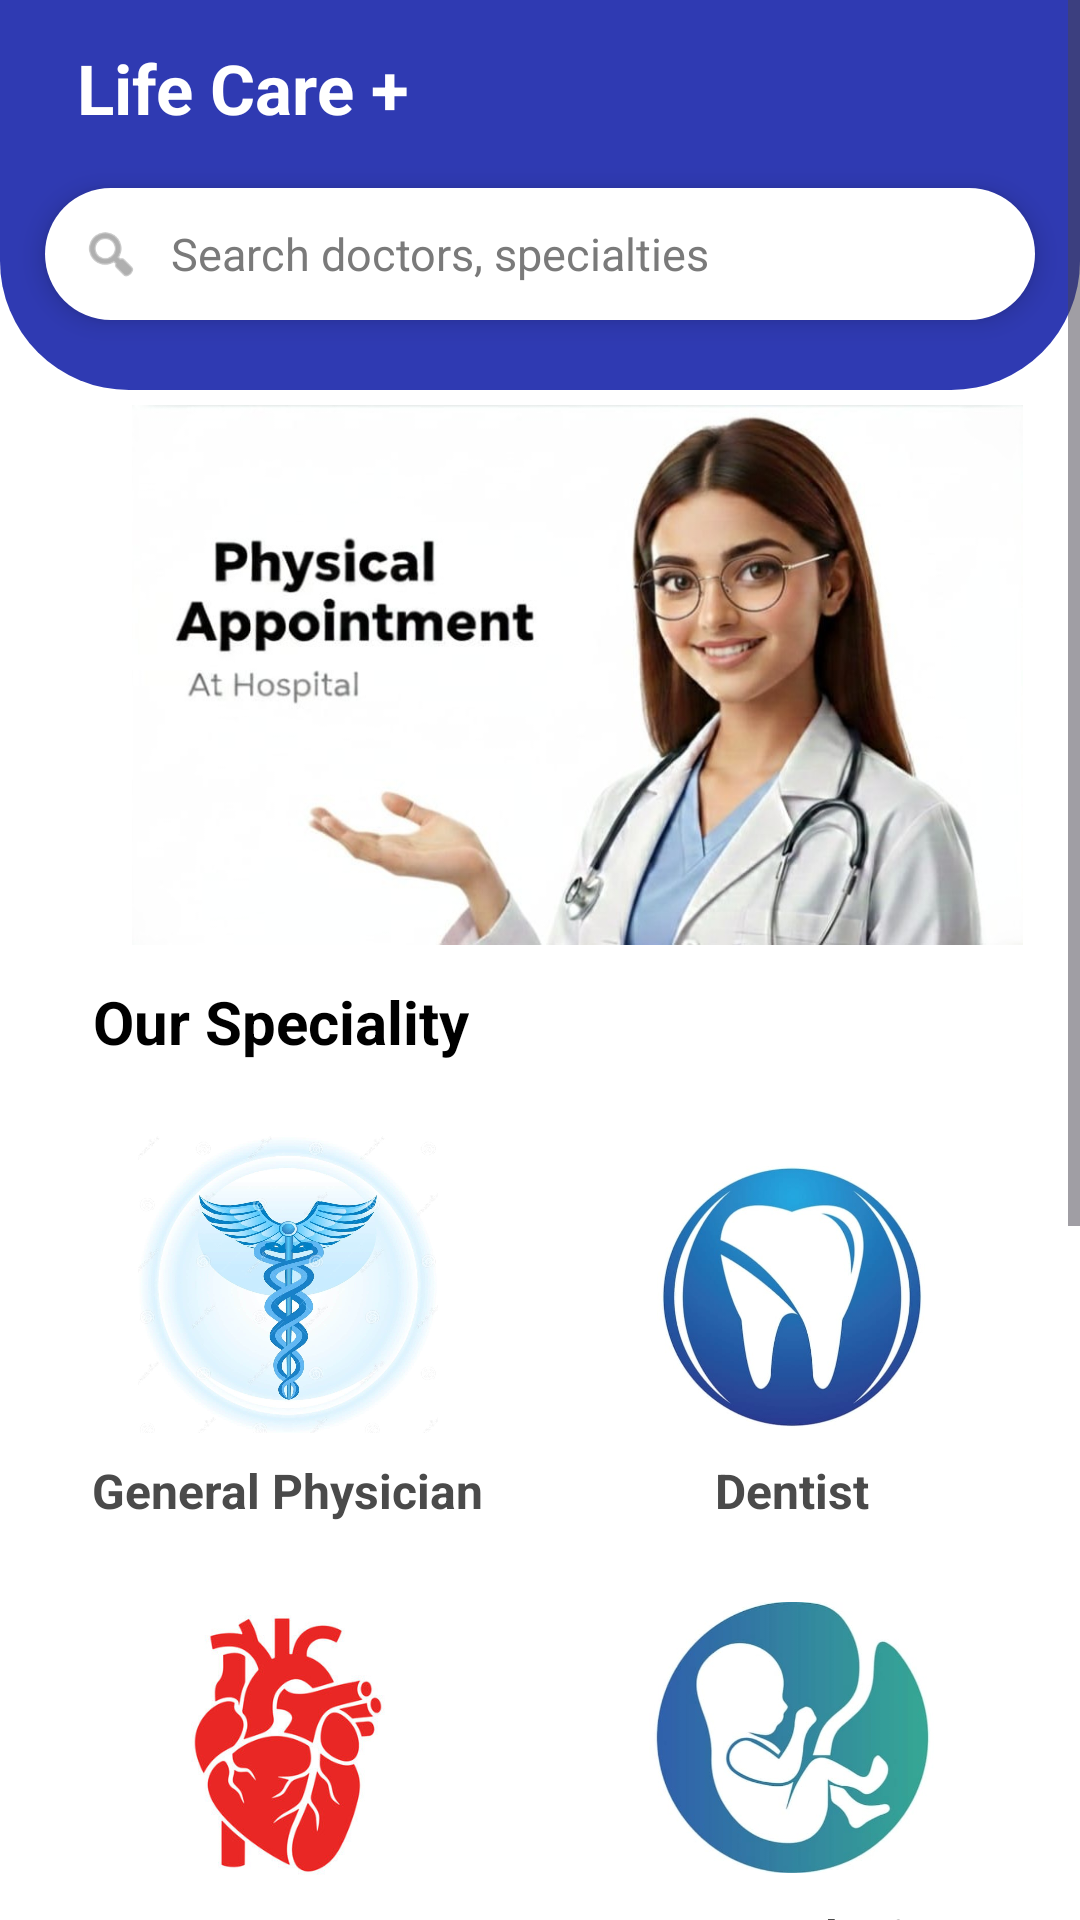

Reconstruct the res/layout file that produces this screen, plus the resources it refers to.
<!-- AndroidManifest.xml: application theme Theme.MyDoctor -->
<!-- res/layout/fragment_home.xml -->
<?xml version="1.0" encoding="utf-8"?>
<ScrollView xmlns:android="http://schemas.android.com/apk/res/android"
    xmlns:app="http://schemas.android.com/apk/res-auto"
    android:layout_width="match_parent"
    android:layout_height="match_parent"
    android:fitsSystemWindows="false"
    android:overScrollMode="never"
    android:background="@color/blue">
    <LinearLayout
        android:layout_width="match_parent"
        android:layout_height="match_parent"
        android:orientation="vertical"
        android:layout_marginBottom="10dp"
        android:background="#FFFFFF">
        <LinearLayout
            android:layout_width="match_parent"
            android:layout_height="130dp"
            android:orientation="vertical"
            android:paddingTop="14dp"
            android:background="@drawable/bg_top_curve">
            <TextView
                android:layout_width="wrap_content"
                android:layout_height="wrap_content"
                android:text=" Life Care +"
                android:layout_marginStart="20dp"
                android:layout_marginBottom="6dp"
                android:textColor="@android:color/white"
                android:textSize="23sp"
                android:textStyle="bold" />
            <LinearLayout
                android:layout_width="match_parent"
                android:layout_height="44dp"
                android:layout_marginTop="12dp"
                android:orientation="horizontal"
                android:background="@drawable/bg_searchcolour"
                android:paddingStart="12dp"
                android:paddingEnd="12dp"
                android:layout_marginStart="15dp"
                android:layout_marginEnd="15dp"
                android:gravity="center_vertical"
                android:elevation="5dp">
                <ImageView
                    android:layout_width="20dp"
                    android:layout_height="20dp"
                    android:src="@android:drawable/ic_menu_search"
                    app:tint="#7A7A7A" />
                <AutoCompleteTextView
                    android:id="@+id/atvSpecialty"
                    android:layout_width="match_parent"
                    android:layout_height="wrap_content"
                    android:layout_marginStart="10dp"
                    android:hint="Search doctors, specialties"
                    android:background="@null"
                    android:textSize="15sp"
                    android:textColor="#000000"
                    android:textColorHint="#7A7A7A"
                    android:singleLine="true"
                    android:imeOptions="actionSearch"/>
            </LinearLayout>
        </LinearLayout>
        <ImageView
            android:id="@+id/imgmain"
            android:layout_width="385dp"
            android:layout_marginTop="5dp"
            android:layout_height="180dp"
            android:scaleType="fitCenter"
            android:src="@drawable/main_photo" />
        <TextView
            android:layout_width="wrap_content"
            android:layout_height="wrap_content"
            android:text="   Our Speciality"
            android:textStyle="bold"
            android:textSize="20sp"
            android:layout_marginStart="16dp"
            android:layout_marginTop="12dp"
            android:textColor="#000000" />
        <GridLayout
            android:layout_width="match_parent"
            android:layout_height="match_parent"
            android:columnCount="2"
            android:padding="12dp"
            android:layout_marginBottom="0dp">
            <LinearLayout
                android:layout_width="0dp"
                android:layout_height="wrap_content"
                android:layout_columnWeight="1"
                android:layout_margin="12dp"
                android:orientation="vertical"
                android:gravity="center">
                <ImageView
                    android:layout_width="100dp"
                    android:layout_height="100dp"
                    android:id="@+id/imgGeneral"
                    android:src="@drawable/general"
                    android:scaleType="fitCenter"/>
                <TextView
                    android:layout_marginTop="8dp"
                    android:text="General Physician"
                    android:layout_width="wrap_content"
                    android:layout_height="wrap_content"
                    android:textSize="16sp"
                    android:textStyle="bold"
                    android:textColor="#4A4A4A"/>
            </LinearLayout>
            <LinearLayout
                android:layout_width="0dp"
                android:layout_height="wrap_content"
                android:layout_columnWeight="1"
                android:layout_margin="12dp"
                android:orientation="vertical"
                android:gravity="center">
                <ImageView
                    android:layout_width="90dp"
                    android:layout_height="90dp"
                    android:layout_marginTop="10dp"
                    android:id="@+id/dentist"
                    android:src="@drawable/dentist"
                    android:scaleType="fitCenter"/>
                <TextView
                    android:layout_marginTop="8dp"
                    android:layout_width="wrap_content"
                    android:layout_height="wrap_content"
                    android:text="Dentist"
                    android:textSize="16sp"
                    android:textStyle="bold"
                    android:textColor="#4A4A4A"/>
            </LinearLayout>
            <LinearLayout
                android:layout_width="0dp"
                android:layout_height="wrap_content"
                android:layout_columnWeight="1"
                android:layout_margin="12dp"
                android:orientation="vertical"
                android:gravity="center">
            <ImageView
                    android:layout_width="100dp"
                    android:layout_height="100dp"
                    android:id="@+id/imgCardiologist"
                    android:src="@drawable/cardiologist"
                    android:scaleType="fitCenter"/>
                <TextView
                    android:layout_marginTop="8dp"
                    android:text="Cardiologist"
                    android:layout_width="wrap_content"
                    android:layout_height="wrap_content"
                    android:textSize="16sp"
                    android:textStyle="bold"
                    android:textColor="#4A4A4A"/>
            </LinearLayout>
            <LinearLayout
                android:layout_width="0dp"
                android:layout_height="wrap_content"
                android:layout_columnWeight="1"
                android:layout_margin="12dp"
                android:orientation="vertical"
                android:gravity="center">
                <ImageView
                    android:layout_width="95dp"
                    android:layout_height="95dp"
                    android:id="@+id/gynaecologist"
                    android:src="@drawable/gynocologist"
                    android:scaleType="fitCenter"/>
                <TextView
                    android:layout_marginTop="8dp"
                    android:layout_width="wrap_content"
                    android:layout_height="wrap_content"
                    android:text="Gynaecologist"
                    android:textSize="16sp"
                    android:textStyle="bold"
                    android:textColor="#4A4A4A"/>
            </LinearLayout>
            <LinearLayout
                android:layout_width="0dp"
                android:layout_height="wrap_content"
                android:layout_columnWeight="1"
                android:layout_margin="12dp"
                android:orientation="vertical"
                android:gravity="center">
                <ImageView
                    android:layout_width="100dp"
                    android:layout_height="100dp"
                    android:id="@+id/eye"
                    android:src="@drawable/eye"
                    android:scaleType="fitCenter"/>
                <TextView
                    android:layout_marginTop="8dp"
                    android:layout_width="wrap_content"
                    android:layout_height="wrap_content"
                    android:text="Eye Surgeon"
                    android:textSize="16sp"
                    android:textStyle="bold"
                    android:textColor="#4A4A4A"/>
            </LinearLayout>
            <LinearLayout
                android:layout_width="0dp"
                android:layout_height="wrap_content"
                android:layout_columnWeight="1"
                android:layout_margin="12dp"
                android:orientation="vertical"
                android:gravity="center">
                <ImageView
                    android:layout_width="95dp"
                    android:layout_height="95dp"
                    android:id="@+id/imgENT"
                    android:src="@drawable/ent"
                    android:scaleType="fitCenter"/>
                <TextView
                    android:layout_marginTop="8dp"
                    android:layout_width="wrap_content"
                    android:layout_height="wrap_content"
                    android:text="ENT"
                    android:textSize="16sp"
                    android:textStyle="bold"
                    android:textColor="#4A4A4A"/>
            </LinearLayout>
            <LinearLayout
                android:layout_width="0dp"
                android:layout_height="wrap_content"
                android:layout_columnWeight="1"
                android:layout_margin="12dp"
                android:orientation="vertical"
                android:gravity="center">
                <ImageView
                    android:layout_width="100dp"
                    android:layout_height="100dp"
                    android:id="@+id/imgDermatologist"
                    android:src="@drawable/dermatologist"
                    android:scaleType="fitCenter"/>
                <TextView
                    android:layout_marginTop="8dp"
                    android:text="Dermatologist"
                    android:layout_width="wrap_content"
                    android:layout_height="wrap_content"
                    android:textSize="16sp"
                    android:textStyle="bold"
                    android:textColor="#4A4A4A"/>
            </LinearLayout>
            <LinearLayout
                android:layout_width="0dp"
                android:layout_height="wrap_content"
                android:layout_columnWeight="1"
                android:layout_margin="12dp"
                android:orientation="vertical"
                android:gravity="center">
                <ImageView
                    android:layout_width="110dp"
                    android:layout_height="110dp"
                    android:id="@+id/imgOrthopadic"
                    android:src="@drawable/orthopadic"
                    android:scaleType="fitCenter"/>
                <TextView
                    android:layout_marginTop="8dp"
                    android:text="Orthopedic"
                    android:layout_width="wrap_content"
                    android:layout_height="wrap_content"
                    android:textSize="16sp"
                    android:textStyle="bold"
                    android:textColor="#4A4A4A"/>
            </LinearLayout>
        </GridLayout>
    </LinearLayout>
</ScrollView>
<!-- resources referenced by this layout -->
<resources>
  <color name="blue"> #2F3AB2</color>
      #2F3AB2
  <!-- drawable bg_searchcolour (drawable) -->
  <?xml version="1.0" encoding="utf-8"?>
  <shape xmlns:android="http://schemas.android.com/apk/res/android">
      <solid android:color="#FFFFFF"/>
      <corners android:radius="22dp"/></shape>
  <!-- drawable bg_top_curve (drawable) -->
  <?xml version="1.0" encoding="utf-8"?>
  <shape xmlns:android="http://schemas.android.com/apk/res/android"
      android:shape="rectangle">
      <solid android:color="#2F3AB2"/>
      <corners android:bottomLeftRadius="43dp"
               android:bottomRightRadius="43dp"/></shape>
  <!-- drawable cardiologist: jpeg bitmap (drawable, 22676 bytes) -->
  <!-- drawable dentist: jpeg bitmap (drawable, 22134 bytes) -->
  <!-- drawable ent: jpeg bitmap (drawable, 15650 bytes) -->
  <!-- drawable eye: jpeg bitmap (drawable, 52181 bytes) -->
  <!-- drawable general: jpeg bitmap (drawable, 101268 bytes) -->
  <!-- drawable gynocologist: jpeg bitmap (drawable, 16967 bytes) -->
  <!-- drawable main_photo: jpeg bitmap (drawable, 60234 bytes) -->
  <!-- drawable orthopadic: jpeg bitmap (drawable, 15997 bytes) -->
  <style name="Theme.MyDoctor" parent="Base.Theme.MyDoctor" />
  <style name="Base.Theme.MyDoctor" parent="Theme.Material3.DayNight.NoActionBar">
          <item name="android:statusBarColor">@android:color/transparent</item>
          <item name="android:windowLightStatusBar">true</item>
      </style>
</resources>
